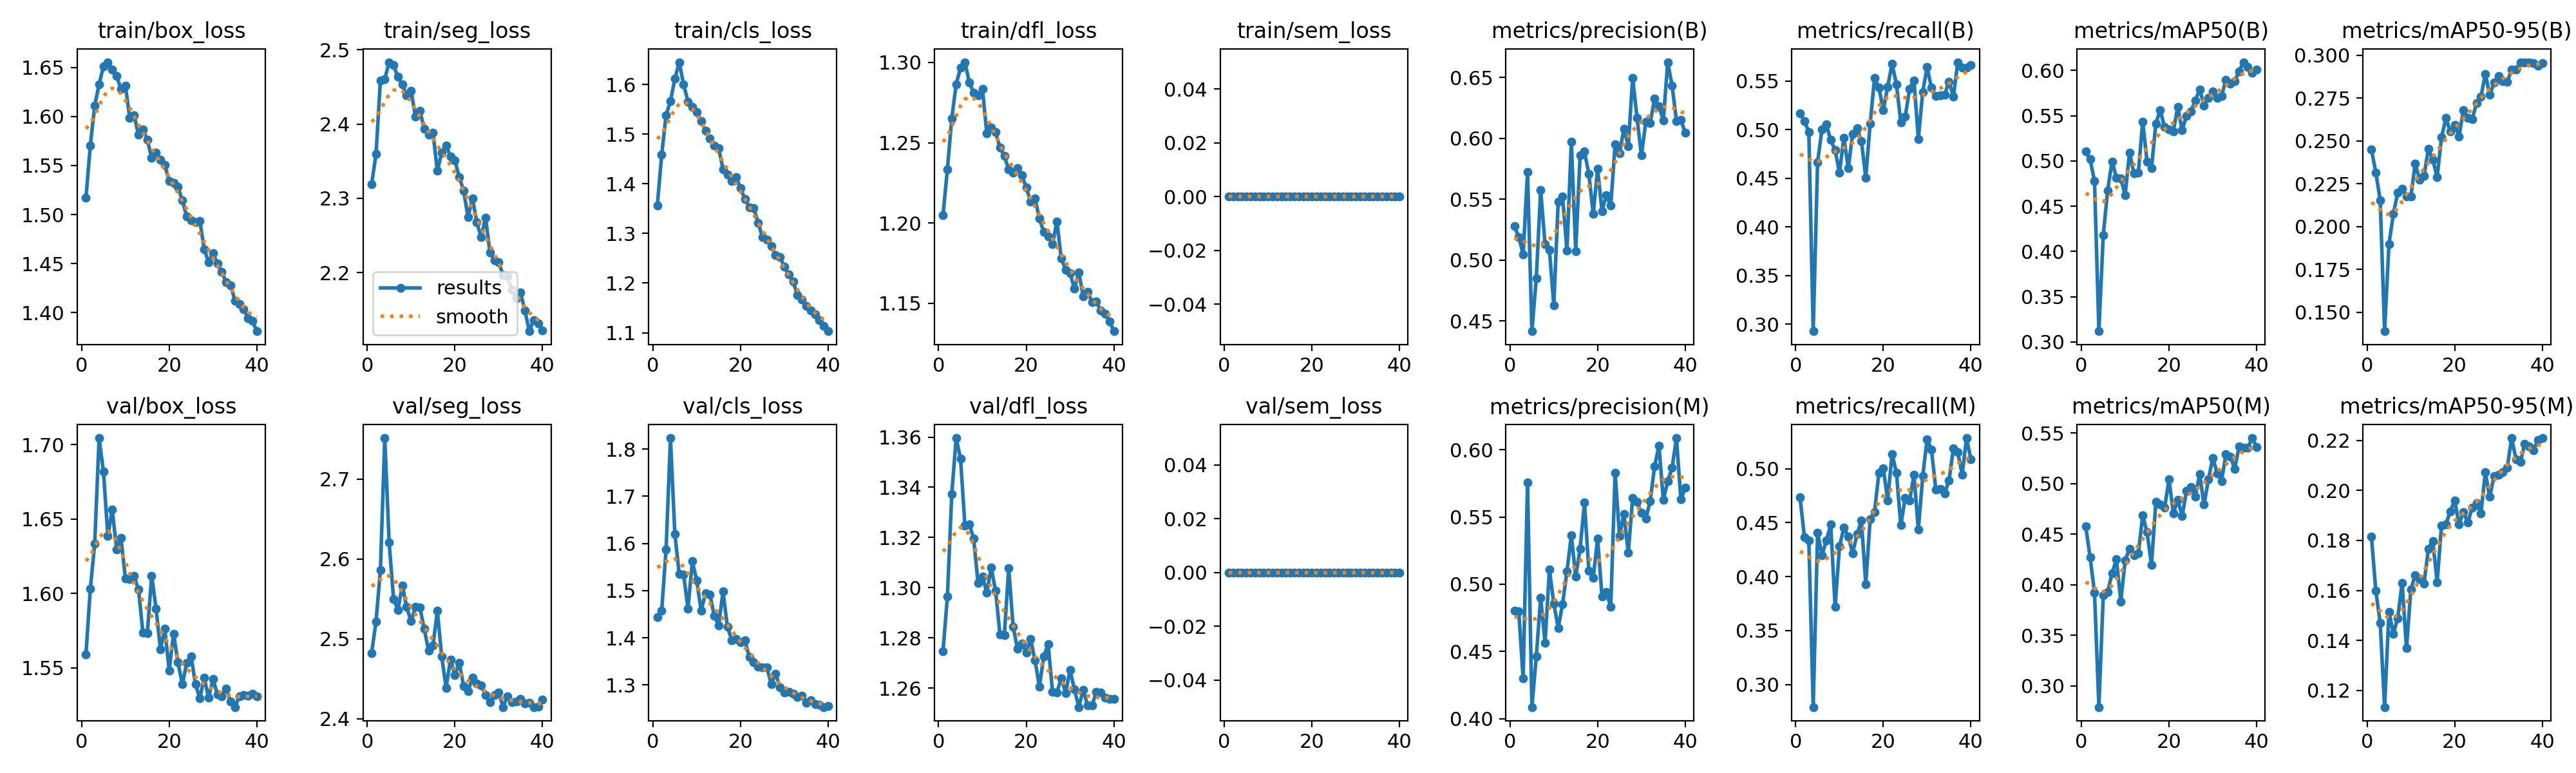

The table this chart was drawn from, first rows:
epoch, time, train/box_loss, train/seg_loss, train/cls_loss, train/dfl_loss, train/sem_loss, metrics/precision(B), metrics/recall(B), metrics/mAP50(B), metrics/mAP50-95(B), metrics/precision(M), metrics/recall(M), metrics/mAP50(M), metrics/mAP50-95(M), val/box_loss, val/seg_loss, val/cls_loss, val/dfl_loss, val/sem_loss, lr/pg0, lr/pg1, lr/pg2
1, 177.7, 1.517, 2.319, 1.356, 1.205, 0, 0.5277, 0.5168, 0.5106, 0.2451, 0.4805, 0.4734, 0.4574, 0.1816, 1.559, 2.482, 1.444, 1.275, 0, 0.0002497, 0.0002497, 0.0002497
2, 348.2, 1.571, 2.36, 1.459, 1.233, 0, 0.5191, 0.5087, 0.5018, 0.2316, 0.4798, 0.4363, 0.427, 0.1598, 1.603, 2.522, 1.458, 1.296, 0, 0.0004873, 0.0004873, 0.0004873
3, 516.5, 1.611, 2.459, 1.538, 1.265, 0, 0.5047, 0.4976, 0.4778, 0.2156, 0.43, 0.4337, 0.3923, 0.1471, 1.634, 2.586, 1.587, 1.337, 0, 0.0007126, 0.0007126, 0.0007126
4, 684.1, 1.633, 2.46, 1.566, 1.286, 0, 0.5723, 0.2926, 0.3119, 0.139, 0.5756, 0.2792, 0.2789, 0.1134, 1.705, 2.751, 1.823, 1.36, 0, 0.0009255, 0.0009255, 0.0009255
5, 850, 1.651, 2.483, 1.611, 1.297, 0, 0.4415, 0.4666, 0.4183, 0.1898, 0.4087, 0.4407, 0.3898, 0.1515, 1.682, 2.62, 1.62, 1.351, 0, 0.001126, 0.001126, 0.001126
6, 1862, 1.655, 2.479, 1.645, 1.3, 0, 0.485, 0.5002, 0.4674, 0.2074, 0.4462, 0.4199, 0.3925, 0.1427, 1.639, 2.55, 1.535, 1.325, 0, 0.001095, 0.001095, 0.001095
7, 2027, 1.648, 2.464, 1.6, 1.288, 0, 0.5575, 0.5051, 0.4995, 0.22, 0.49, 0.4333, 0.4114, 0.1489, 1.656, 2.537, 1.534, 1.325, 0, 0.001064, 0.001064, 0.001064
8, 2193, 1.641, 2.453, 1.565, 1.281, 0, 0.513, 0.4893, 0.4817, 0.2221, 0.4564, 0.4484, 0.4251, 0.163, 1.63, 2.567, 1.462, 1.319, 0, 0.001033, 0.001033, 0.001033
9, 2359, 1.628, 2.438, 1.555, 1.279, 0, 0.5082, 0.4788, 0.4804, 0.2175, 0.5111, 0.3719, 0.3835, 0.1369, 1.637, 2.54, 1.562, 1.302, 0, 0.001002, 0.001002, 0.001002
10, 2525, 1.632, 2.445, 1.544, 1.284, 0, 0.4629, 0.4556, 0.4625, 0.2177, 0.4856, 0.4281, 0.4241, 0.1605, 1.61, 2.522, 1.521, 1.304, 0, 0.0009716, 0.0009716, 0.0009716
11, 2690, 1.598, 2.41, 1.526, 1.256, 0, 0.5482, 0.4918, 0.5095, 0.2369, 0.4676, 0.4452, 0.4356, 0.1661, 1.61, 2.54, 1.457, 1.298, 0, 0.0009406, 0.0009406, 0.0009406
12, 2856, 1.601, 2.418, 1.506, 1.259, 0, 0.5524, 0.4603, 0.4861, 0.2274, 0.4852, 0.4374, 0.4292, 0.1644, 1.612, 2.54, 1.495, 1.308, 0, 0.0009097, 0.0009097, 0.0009097
13, 3021, 1.581, 2.394, 1.491, 1.256, 0, 0.5077, 0.4956, 0.4869, 0.2297, 0.5096, 0.4217, 0.4308, 0.1627, 1.603, 2.512, 1.492, 1.299, 0, 0.0008787, 0.0008787, 0.0008787
14, 3187, 1.587, 2.386, 1.477, 1.247, 0, 0.5971, 0.5012, 0.5434, 0.2453, 0.5363, 0.4392, 0.4685, 0.1766, 1.574, 2.485, 1.447, 1.281, 0, 0.0008478, 0.0008478, 0.0008478
15, 3353, 1.576, 2.389, 1.472, 1.242, 0, 0.5074, 0.4884, 0.4993, 0.2391, 0.5056, 0.4518, 0.4517, 0.1798, 1.573, 2.492, 1.427, 1.281, 0, 0.0008169, 0.0008169, 0.0008169
16, 3519, 1.558, 2.337, 1.429, 1.233, 0, 0.5861, 0.4507, 0.4919, 0.2291, 0.5263, 0.3932, 0.4195, 0.1633, 1.612, 2.535, 1.498, 1.308, 0, 0.0007859, 0.0007859, 0.0007859
17, 3684, 1.563, 2.361, 1.418, 1.231, 0, 0.5891, 0.5062, 0.5414, 0.2521, 0.5606, 0.4531, 0.4817, 0.186, 1.59, 2.478, 1.423, 1.285, 0, 0.000755, 0.000755, 0.000755
18, 3850, 1.556, 2.371, 1.405, 1.234, 0, 0.5707, 0.5529, 0.5562, 0.2634, 0.51, 0.4599, 0.4791, 0.1865, 1.563, 2.439, 1.395, 1.276, 0, 0.0007241, 0.0007241, 0.0007241
19, 4016, 1.55, 2.356, 1.413, 1.23, 0, 0.5379, 0.5432, 0.5373, 0.2555, 0.505, 0.4963, 0.476, 0.1917, 1.576, 2.474, 1.397, 1.278, 0, 0.0006931, 0.0006931, 0.0006931
20, 4182, 1.534, 2.351, 1.391, 1.222, 0, 0.5749, 0.52, 0.5348, 0.2594, 0.534, 0.5006, 0.504, 0.196, 1.548, 2.455, 1.391, 1.274, 0, 0.0006622, 0.0006622, 0.0006622
21, 4347, 1.532, 2.328, 1.369, 1.213, 0, 0.5403, 0.5441, 0.533, 0.2526, 0.491, 0.4706, 0.4704, 0.1865, 1.573, 2.47, 1.394, 1.279, 0, 0.0006312, 0.0006312, 0.0006312
22, 4512, 1.528, 2.31, 1.353, 1.216, 0, 0.5533, 0.5676, 0.5598, 0.2682, 0.4942, 0.5138, 0.484, 0.1914, 1.554, 2.441, 1.359, 1.271, 0, 0.0006003, 0.0006003, 0.0006003
23, 4678, 1.514, 2.274, 1.351, 1.203, 0, 0.5445, 0.5467, 0.534, 0.2637, 0.4832, 0.4961, 0.4679, 0.1872, 1.539, 2.435, 1.348, 1.261, 0, 0.0005694, 0.0005694, 0.0005694
24, 4843, 1.498, 2.3, 1.322, 1.194, 0, 0.5952, 0.5072, 0.5498, 0.2629, 0.583, 0.4476, 0.4927, 0.1931, 1.553, 2.451, 1.339, 1.273, 0, 0.0005384, 0.0005384, 0.0005384
25, 5008, 1.494, 2.268, 1.293, 1.192, 0, 0.5879, 0.5131, 0.5548, 0.2721, 0.5358, 0.4731, 0.4963, 0.1948, 1.558, 2.444, 1.338, 1.277, 0, 0.0005075, 0.0005075, 0.0005075
26, 5174, 1.492, 2.248, 1.287, 1.187, 0, 0.6079, 0.5421, 0.5667, 0.2758, 0.552, 0.4703, 0.4872, 0.1909, 1.539, 2.442, 1.337, 1.258, 0, 0.0004766, 0.0004766, 0.0004766
27, 5340, 1.494, 2.274, 1.274, 1.201, 0, 0.5937, 0.5506, 0.579, 0.2892, 0.5233, 0.4944, 0.5093, 0.2072, 1.53, 2.43, 1.302, 1.258, 0, 0.0004456, 0.0004456, 0.0004456
28, 5505, 1.465, 2.227, 1.257, 1.178, 0, 0.6498, 0.4905, 0.5615, 0.2769, 0.5641, 0.4435, 0.4791, 0.1974, 1.543, 2.421, 1.324, 1.264, 0, 0.0004147, 0.0004147, 0.0004147
29, 5671, 1.451, 2.217, 1.252, 1.171, 0, 0.6167, 0.5389, 0.5697, 0.2841, 0.5612, 0.4929, 0.5042, 0.2058, 1.53, 2.43, 1.295, 1.258, 0, 0.0003837, 0.0003837, 0.0003837
30, 5835, 1.461, 2.214, 1.233, 1.169, 0, 0.586, 0.5642, 0.5769, 0.2881, 0.5531, 0.5273, 0.5254, 0.2063, 1.543, 2.433, 1.284, 1.267, 0, 0.0003528, 0.0003528, 0.0003528
31, 6000, 1.45, 2.197, 1.217, 1.159, 0, 0.6136, 0.5429, 0.5694, 0.2848, 0.5488, 0.5174, 0.5101, 0.2074, 1.532, 2.415, 1.285, 1.259, 0, 0.0003219, 0.0003219, 0.0003219
32, 6165, 1.442, 2.195, 1.203, 1.169, 0, 0.6124, 0.5343, 0.5719, 0.2846, 0.5618, 0.4804, 0.5026, 0.2092, 1.531, 2.428, 1.282, 1.252, 0, 0.0002909, 0.0002909, 0.0002909
33, 6330, 1.431, 2.177, 1.176, 1.154, 0, 0.6326, 0.5352, 0.5897, 0.2915, 0.5875, 0.4813, 0.5291, 0.2209, 1.536, 2.421, 1.275, 1.259, 0, 0.00026, 0.00026, 0.00026
34, 6496, 1.428, 2.166, 1.167, 1.157, 0, 0.6265, 0.536, 0.585, 0.2916, 0.6029, 0.477, 0.5268, 0.2125, 1.528, 2.422, 1.277, 1.253, 0, 0.0002291, 0.0002291, 0.0002291
35, 6661, 1.412, 2.173, 1.154, 1.151, 0, 0.6148, 0.5494, 0.5885, 0.296, 0.5626, 0.4892, 0.5147, 0.2114, 1.524, 2.425, 1.263, 1.253, 0, 0.0001981, 0.0001981, 0.0001981
36, 6826, 1.409, 2.148, 1.145, 1.151, 0, 0.6626, 0.5338, 0.5991, 0.2959, 0.5767, 0.5186, 0.5365, 0.2187, 1.531, 2.419, 1.268, 1.258, 0, 0.0001672, 0.0001672, 0.0001672
37, 6991, 1.404, 2.121, 1.137, 1.146, 0, 0.6433, 0.5693, 0.6091, 0.2957, 0.5865, 0.5155, 0.5354, 0.2175, 1.532, 2.42, 1.259, 1.258, 0, 0.0001363, 0.0001363, 0.0001363
38, 8584, 1.394, 2.136, 1.125, 1.143, 0, 0.6143, 0.5635, 0.6041, 0.2954, 0.6087, 0.4946, 0.5356, 0.2162, 1.531, 2.415, 1.258, 1.256, 0, 0.0001053, 0.0001053, 0.0001053
39, 8749, 1.392, 2.131, 1.113, 1.139, 0, 0.6151, 0.5636, 0.5975, 0.2938, 0.5631, 0.5284, 0.545, 0.2201, 1.533, 2.416, 1.253, 1.256, 0, 7.4375e-05, 7.4375e-05, 7.4375e-05
40, 8914, 1.381, 2.122, 1.103, 1.133, 0, 0.6046, 0.5664, 0.6012, 0.2955, 0.5716, 0.5085, 0.5361, 0.2209, 1.531, 2.424, 1.256, 1.256, 0, 4.34375e-05, 4.34375e-05, 4.34375e-05
